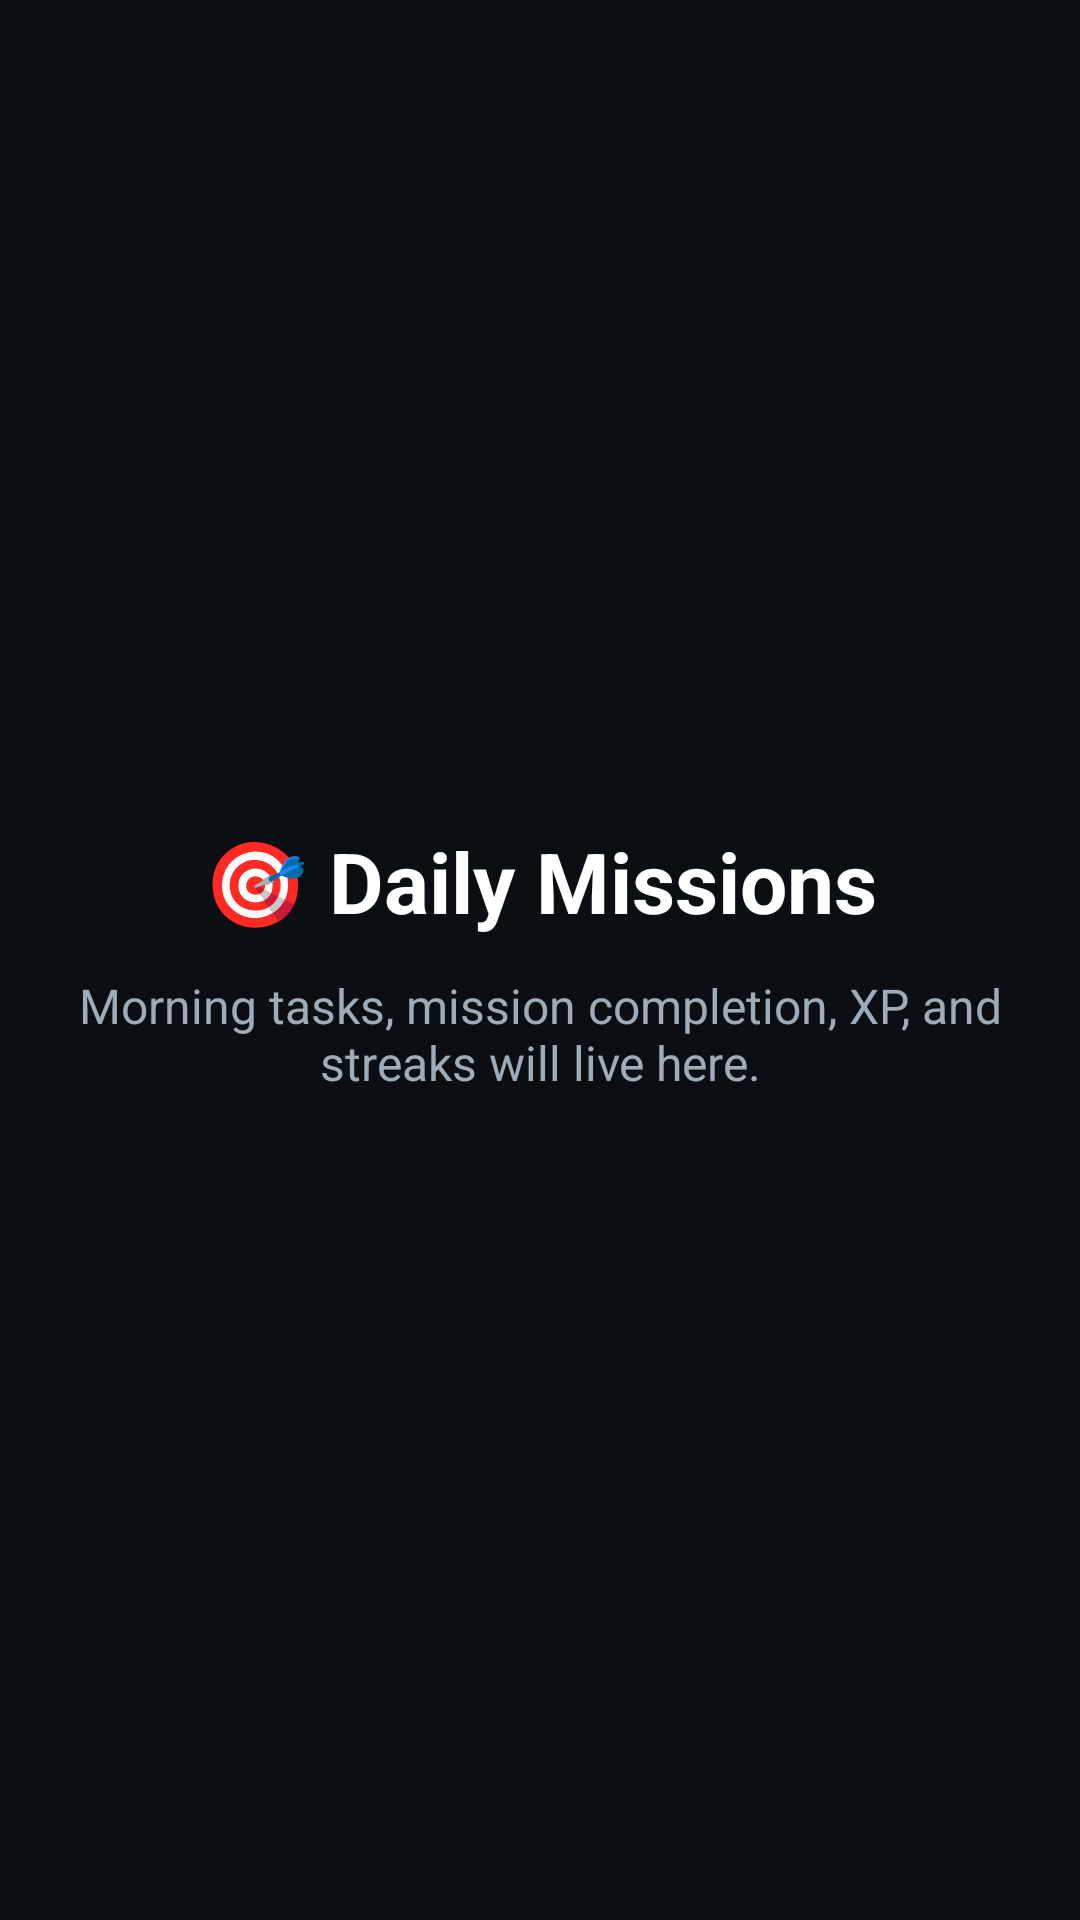

Produce the Android XML layout that renders to this screen, including the resource entries it uses.
<!-- AndroidManifest.xml: application theme Theme.MentalCoach -->
<!-- res/layout/activity_missions.xml -->
<?xml version="1.0" encoding="utf-8"?>
<LinearLayout xmlns:android="http://schemas.android.com/apk/res/android"
    android:layout_width="match_parent"
    android:layout_height="match_parent"
    android:orientation="vertical"
    android:gravity="center"
    android:padding="24dp"
    android:background="#0B0F14">

    <TextView
        android:layout_width="match_parent"
        android:layout_height="wrap_content"
        android:text="🎯 Daily Missions"
        android:textColor="#FFFFFF"
        android:textSize="28sp"
        android:textStyle="bold"
        android:gravity="center" />

    <TextView
        android:layout_width="match_parent"
        android:layout_height="wrap_content"
        android:text="Morning tasks, mission completion, XP, and streaks will live here."
        android:textColor="#9EABB8"
        android:textSize="16sp"
        android:gravity="center"
        android:layout_marginTop="12dp" />

</LinearLayout>
<!-- resources referenced by this layout -->
<resources>
  <style name="Theme.MentalCoach" parent="Base.Theme.MentalCoach" />
  <style name="Base.Theme.MentalCoach" parent="Theme.Material3.DayNight.NoActionBar">
          
          
      </style>
</resources>
